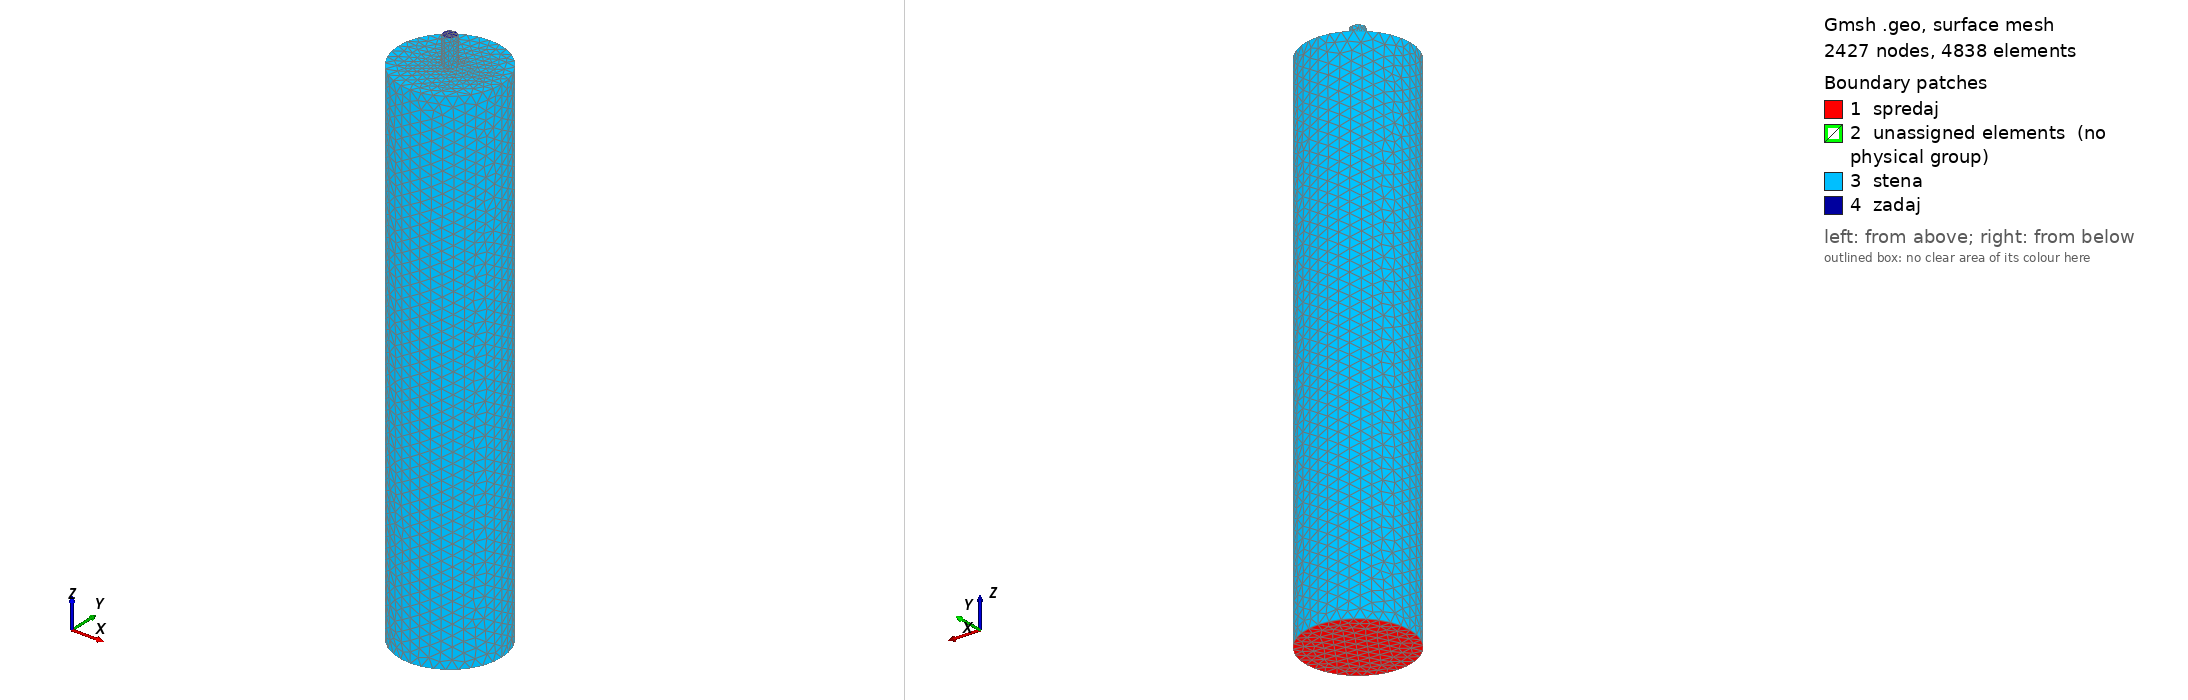

Gmsh geometry script, surface-meshed: 2427 nodes, 4838 surface elements. Boundary patches (legend numbers): 1 spredaj, 2 unassigned elements (no physical group), 3 stena, 4 zadaj. Left view from above one corner, right view from below the opposite corner. Legend entries are the model's physical surfaces; 'unassigned elements' are surfaces in no physical group. The drawing asked Gmsh for element sizes between 1% and 20% of the model's largest extent; the script's own settings can give other sizes.

=== syringe.geo (drawn) ===
//
//  gmsh mreza za valj ki se zozi v valj
//
SetFactory("OpenCASCADE");

// radij valja
r=0.5;
r2=1/15;

lcone = 0.001;

// dolzina valja
l=5;
l2=8/30;
z2=l+lcone;



// Velikost elementa
lcar=0.1;
lcar1=0.01;

Point(1) = {0,0,0,lcar};
Point(2) = {r,0,0,lcar};
Point(3) = {0,r,0,lcar};
Point(4) = {-r,0,0,lcar};
Point(5) = {0,-r,0,lcar};

Circle(1) = {2,1,3};
Circle(2) = {3,1,4};
Circle(3) = {4,1,5};
Circle(4) = {5,1,2};

Line Loop(5) = {1,2,3,4};
Plane Surface(6) = {5};

//
Point(111) = {0,0,z2,lcar1};
Point(112) = {r2,0,z2,lcar1};
Point(113) = {0,r2,z2,lcar1};
Point(114) = {-r2,0,z2,lcar1};
Point(115) = {0,-r2,z2,lcar1};
//
Circle(111) = {112,111,113};
Circle(112) = {113,111,114};
Circle(113) = {114,111,115};
Circle(114) = {115,111,112};

Line Loop(115) = {111,112,113,114};
Plane Surface(116) = {115};

Extrude {0,0,l2} {
    Surface{116};
}


Extrude {0,0,l} {
    Surface{6};
}
  
Cone(1111) = {0, 0, l, 0, 0, lcone, r, r2, 2*Pi};

ReverseMesh Surface{6}; // this was automatic in v2 mesh, in v4 it is not

Physical Surface("spredaj") = {6}; 
Physical Surface("stena") = {122,123,124,125,127,117,118,119,120};
Physical Surface("zadaj") = {121};
